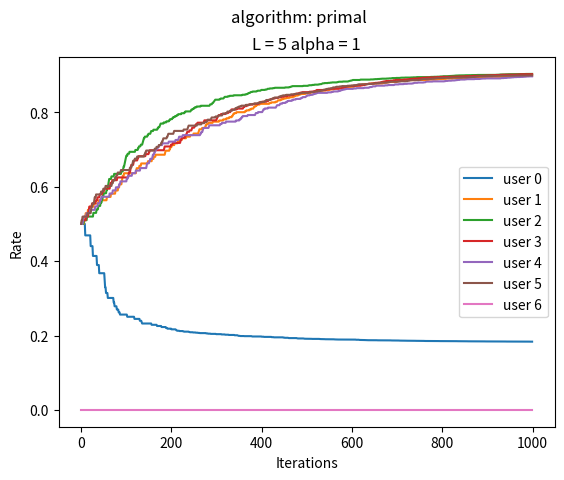
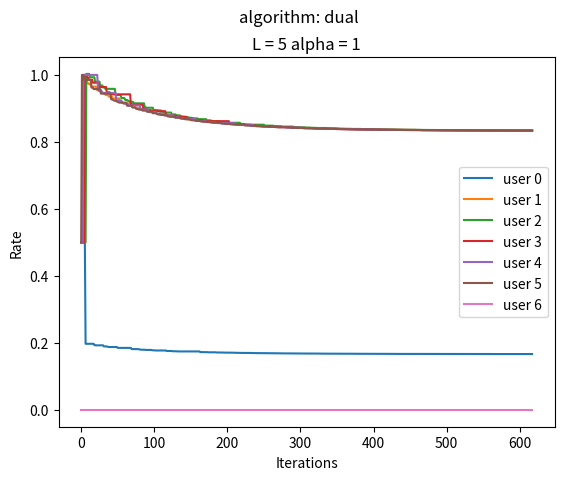

The script that saved these images, in order:
'''
[redacted]
Computer exercise 1 - network simulation
'''

import random
import numpy as np
import matplotlib.pyplot as plt

'''############## Globals ###############'''
inf = 10*8
print_info = False
alpha = 2
L = 5
max_plot_rate = 5 # will not save rates higher that that to the net plot

'''############## Classes ###############'''

class User(object):
    '''
    user object with rate and link that is being used
    '''
    def __init__(self, id, rate=0, dst=None, links={}):
        self.id = id
        self.rate = rate
        self.dst = dst
        self.cost = 0 # cost to reach destination
        self.lagrange = 0 # lagrange multiplier along route to destination
        self.links = {}
        for link in links:
            self.Connect(link)

    def __str__(self):
        dst_id = " "
        if self.dst is not None:
            dst_id = self.dst.id
        return "user {0} | transmission {0} -> {1} | rate {2} ".format(self.id, dst_id, self.rate)

    def Connect(self, obj):
        if isinstance(obj, User):
            self.AddUser(obj)
        elif isinstance(obj, Link):
            self.AddLink(obj)

    def Disconnect(self, obj):
        if isinstance(obj, User):
            self.DelUser(obj)
        elif isinstance(obj, Link):
            self.DelLink(obj)

    def AddUser(self, user):
        self.dst = user

    def DelUser(self, user):
        try:
            self.dst.remove(user)
        except KeyError:
            print(f'No such user: "{user.id}"')


    def AddLink(self, link):
        self.links[link.id] = link
        link.AddUser(self)

    def DelLink(self, link):
        self.links.remove(link.id)
        link.DelUser(self)

    def GetRouteCost(self):
        if not self.links or self.dst is None:
            disp("user {} has no links/dst, no cost".format(self.id))
            return 0
        timeout = 100
        times = 0
        for link in self.links.values():
            self.cost = 0
            link_iter = link
            while(link_iter != None and times < timeout):
                self.cost += link_iter.cost
                if self.dst.id in link_iter.dst_users: # got to destination
                    disp("user {} got to dst {} with cost of {}".format(self.id, self.dst.id, self.cost))
                    return self.cost
                link_iter = link_iter.dst
        disp("couldn't reach from user {} to user {}, no link cost".format(self.id, self.dst.id))
        return 0

    def UpdateRouteDikstra(self):
        pass

    def UpdateRouteBellmanFord(self):
        pass

    def GetRouteLagrange(self):
        if not self.links or self.dst is None:
            disp("user {} has no links/dst, no lagrangians".format(self.id))
            return 0
        timeout = 100
        times = 0
        for link in self.links.values():
            self.lagrange = 0
            link_iter = link
            while(link_iter != None and times < timeout):
                self.lagrange += link_iter.lagrange
                if self.dst.id in link_iter.dst_users: # got to destination
                    disp("user {} got to dst {} with lagrangians of {}".format(self.id, self.dst.id, self.lagrange))
                    return self.lagrange
                link_iter = link_iter.dst
        disp("couldn't reach from user {} to user {}, no lagrangians".format(self.id, self.dst.id))
        return 0

class Link(object):
    '''
    link object with capacity and users that are using it
    '''
    def __init__(self, id, capacity=0, src=None, dst=None, users={}):
        self.id = id
        self.cap = capacity
        self.load = 0
        self.dst_users = {}
        self.users = {}
        for user in users:
            self.Connect(user)
        self.penalty = 0
        self.src = src
        self.dst = dst
        self.cost = 0 # link cost depend on load
        self.lagrange = 1 # link lagrange multiplier

    def __str__(self):
        src_id = " "
        dst_id = " "
        if self.src is not None:
            src_id = self.src.id
        if self.dst is not None:
            dst_id = self.dst.id
        return "link {0} | topology {1} <- {0} -> {2} | load: {3}% | total {4} users".format(self.id, src_id, dst_id, round(100*self.load/self.cap,2), len(self.users))

    def Connect(self,obj):
        if isinstance(obj, User):
            self.AddUser(obj)
        elif isinstance(obj, Link):
            self.AddLink(obj)

    def Disconnect(self, obj):
        if isinstance(obj, User):
            self.DelUser(obj)
        elif isinstance(obj, Link):
            self.DelLink(obj)

    def AddLink(self, link):
        self.dst = link
        link.src = self

    def DelLink(self, link):
        if self.dst == link:
            self.dst = None
        if self.src == link:
            self.src = None

    def AddUser(self, user):
        self.users[user.id] = user
        self.load += user.rate

    def DelUser(self, user):
        try:
            self.users.pop(user.id)
        except KeyError:
            print("no such user id {} to remove".format(user.id))
            return
        self.load -= user.rate
        user.DelLink()

    def AddDstUser(self, user):
        self.dst_users[user.id] = user

    def DelDstUser(self, user):
        try:
            self.users.pop(user.id)
        except KeyError:
            print("no such user id {} to remove".format(user.id))
            return

    def UpdateLoad(self):
        self.load = 0
        for user in self.users.values():
            self.load += user.rate

    def UpdateCost(self):
        self.cost = 0
        for user in self.users.values():
            self.cost += self.Penalty(user.rate)
        if self.load > self.cap:
            self.cost += (self.load/self.cap-1)**2

        # for user in self.users.values():
        #     self.cost += self.Penalty(user.rate)
        # if self.load <= self.cap:
        #     self.cost = 0
        # else:
        #     self.cost += (self.load/self.cap-1)**2

    def Penalty(self, x): # TODO what is the penalty function?
        return x


class NetworkModel(object):
    '''
    model of the network, alpha is the fairness parameter >= 0
    '''
    def __init__(self, name, alpha=1, links={}, users={}):
        self.name = name
        self.alpha = alpha
        self.links = {}
        self.users = {}
        self.rates = [0]*len(users)
        self.plot_rates = [0]*len(users)
        for link in links:
            self.links[link.id] = link
        for user in users:
            self.users[user.id] = user
            self.rates[user.id] = user.rate

    def __str__(self):
        return "network model name: '{}' with total {} links and {} users".format(self.name, len(self.links), len(self.users))

    def Show(self):
        print(self)
        for link in self.links.values():
            print(link)
            print("link users: ",end="")
            for user in link.users.values():
                print("{",end="")
                print(user,end="} ")
            print("")
            print("link dests: ",end="")
            for user in link.dst_users.values():
                print("{",end="")
                print(user,end="} ")
            print("\n")

    def Connect(self, obj1, obj2):
        obj1.Connect(obj2)
        self.AddElement(obj1)
        self.AddElement(obj2)

    def AddElement(self, obj):
        if isinstance(obj, User):
            if obj not in self.users:
                self.users[obj.id] = obj
        elif isinstance(obj, Link):
            if obj not in self.links:
                self.links[obj.id] = obj

    def UpdateLinksLoad(self):
        for link in self.links.values():
            link.UpdateLoad()

    def UpdateLinksCost(self):
        for link in self.links.values():
            link.UpdateCost()

    def UpdateRates(self, iter):
        while len(self.rates) <= iter:
            self.rates.append([0]*len(self.users))
            self.plot_rates.append([0]*len(self.users))
        for user in self.users.values():
            x = user.rate
            self.rates[iter][user.id] = x
            if x>max_plot_rate:
                x = 0
            self.plot_rates[iter][user.id] = x


    def IteratePrimaly(self, step, iter):
        ''' one iteration of the primal algorithm'''
        user = random.choice(list(self.users.values()))
        while user.dst is None:
            user = random.choice(list(self.users.values()))
        x = user.rate
        disp("user {} rate {}".format(user.id, x))
        x_t = x + (step*(utility_tag(x) - user.GetRouteCost()))
        if x_t < 0:
            x_t = 0
        disp("user {} updated rate {}".format(user.id, x_t))
        user.rate = round(x_t,4)
        self.UpdateRates(iter)
        self.UpdateLinksLoad()
        self.UpdateLinksCost()

    def UpdateRatesPrimaly(self, step=0.01, threshold=0.01, iterations=500, iter_thresh=20):
        ''' iterate until grad descent convergence or until timeout'''
        count = 0
        self.UpdateRates(iter=0)
        self.UpdateLinksLoad()
        self.UpdateLinksCost()
        for i in range(1,iterations):
            disp("###### iter {} ######".format(i))
            self.IteratePrimaly(step=step, iter=i)
            rates_diff = GetRatesDiff(self.rates[i], self.rates[i-1])
            disp("max rate diff {}".format(max(rates_diff)))
            if max(rates_diff) < threshold:
                count += 1
            else:
                count = 0
            if count > iter_thresh: # stop after iter_thresh iterations with no low change
                print("converged after {} iterations".format(i))
                return
        print("timed out after {} iterations".format(iterations))

    def IterateDual(self, step, iter):
        ''' one iteration of the dual algorithm'''
        user = random.choice(list(self.users.values()))
        while user.dst is None:
            user = random.choice(list(self.users.values()))
        disp("user {} rate {}".format(user.id, user.rate))
        x_t = inv_utility_tag(user.GetRouteLagrange())
        if x_t < 0:
            x_t = 0
        disp("user {} updated rate {}".format(user.id, x_t))
        user.rate = round(x_t,4)
        self.UpdateRates(iter)
        self.UpdateLinksLoad()
        # update lagrangians for link
        for link in self.links.values():
            lag = link.lagrange
            F = link.load - link.cap
            if lag <= 0:
                F = max(F,0)
            lag_t = lag + step*F
            if lag_t < 0:
                lag_t = 0
            link.lagrange = lag_t

    def UpdateRatesDual(self, step=0.01, threshold=0.01, iterations=500, iter_thresh=20):
        ''' iterate until grad descent convergence or until timeout'''
        count = 0
        self.UpdateRates(iter=0)
        self.UpdateLinksLoad()
        for i in range(1,iterations):
            disp("###### iter {} ######".format(i))
            self.IterateDual(step=step, iter=i)
            rates_diff = GetRatesDiff(self.rates[i], self.rates[i-1])
            disp("max rate diff {}".format(max(rates_diff)))
            if max(rates_diff) < threshold:
                count += 1
            else:
                count = 0
            if count > iter_thresh: # stop after iter_thresh iterations with no low change
                print("converged after {} iterations".format(i))
                return
        print("timed out after {} iterations".format(iterations))

    def PlotRates(self, title=""):
        alpha_str = str(alpha)
        if alpha == inf :
            alpha_str = "inf"
        plt.figure()
        plt.plot(self.plot_rates)
        plt.ylabel("Rate")
        plt.xlabel("Iterations")
        plt.title("L = {} alpha = {}".format(L, alpha_str))
        plt.suptitle(title)
        plt.legend(["user {}".format(i) for i in range(len(self.plot_rates[0]))])
        plt.show(block=False)

'''############################################ functions ############################################'''

def disp(info):
    if print_info:
        print(info)

def utility(x):
    if alpha == 1:
        return np.log(x)
    return (x**(1-alpha))/(1-alpha)

def utility_tag(x):
    if x == 0:
        return inf
    try:
        res = 1/(x**alpha)
    except OverflowError:
        disp("utility tag too large")
        res = inf
    return res

def inv_utility_tag(x):
    if x == 0:
        return inf
    try:
        res = 1/(x**(1/alpha))
    except OverflowError:
        disp("utility tag too large")
        res = inf
    return res

def GetRatesDiff(rates1, rates2):
    diff = [0]*len(rates1)
    for idx,elem in enumerate(rates1):
        diff[idx] = abs(rates1[idx] - rates2[idx])
    return diff

def GenerateSerialModel(L, capacity=1):
    '''
    total L link and L+1 sources, first source transmit to last source and each other source transmit to next source
    '''
    net = NetworkModel("serial model (from class)")
    print("building model named '{}'".format(net.name))
    print("generating {} links and {} users".format(L,L+1))
    net.users[0] = User(id=0, rate=capacity/2)
    for l in range(1, L+1):
        net.links[l] = Link(id=l, capacity=capacity)
        net.users[l] = User(id=l, rate=capacity/2)
    net.users[L+1] = User(id=L+1,rate=0)

    print("connecting links")
    for l in range(1, L): # connect links
        net.Connect(net.links[l],net.links[l+1])

    print("connecting users")
    for u in range(1,L+1): # connect users
        net.Connect(net.users[u], net.users[u+1])
        net.Connect(net.users[u], net.links[u])
        net.links[u].AddDstUser(net.users[u+1])
        net.Connect(net.users[0], net.links[u]) # user 0 utilize all links
    net.Connect(net.users[0], net.users[L+1])
    net.Connect(net.users[0], net.links[1])

    return net

def GenerateWebModel(capacity=1):
    '''
    web model like what was given in the lecture
    '''
    L = 8
    U = 6
    net = NetworkModel("web model (from class)")
    print("building model named '{}'".format(net.name))
    print("generating {} links and {} users".format(L,U))
    for l in range(1, L+1):
        net.links[l] = Link(id=l, capacity=capacity)

    net.users['a'] = User(id='a', rate=capacity/2)
    net.users['b'] = User(id='b', rate=capacity/2)
    net.users['c'] = User(id='c', rate=capacity/2)
    net.users['d'] = User(id='d', rate=capacity/2)
    net.users['e'] = User(id='e', rate=capacity/2)
    net.users['f'] = User(id='f', rate=capacity/2)

    print("connecting links")
    for l in range(1, L): # connect links
        net.Connect(net.links[l],net.links[l+1])

    print("connecting users")
    for u in range(1,L+1): # connect users
        net.Connect(net.users[u], net.users[u+1])
        net.Connect(net.users[u], net.links[u])
        net.links[u].AddDstUser(net.users[u+1])
        net.Connect(net.users[0], net.links[u]) # user 0 utilize all links
    net.Connect(net.users[0], net.users[L+1])
    net.Connect(net.users[0], net.links[1])

    return net

def DoPrimal(net, step=0.01, threshold=0.001, iterations=10**3):
    net.UpdateRatesPrimaly(step=step, threshold=threshold, iterations=iterations)
    print("################")
    print("rates are:")
    for user in net.users.values():
        print(user)
    print("new network")
    net.Show()
    net.PlotRates("algorithm: primal")

def DoDual(net, step=0.01, threshold=0.001, iterations=10**3):
    net.UpdateRatesDual(step=step, threshold=threshold, iterations=iterations)
    print("################")
    print("rates are:")
    for user in net.users.values():
        print(user)
    print("new network")
    net.Show()
    net.PlotRates("algorithm: dual")

def Model(step, threshold, iterations, alp):
    global alpha
    alpha = alp
    net_p = GenerateSerialModel(L=L, capacity=1)
    net_p.UpdateLinksLoad()
    net_p.Show()
    DoPrimal(net_p, step=step, threshold=threshold, iterations=iterations)
    net_d = GenerateSerialModel(L=L, capacity=1)
    net_d.UpdateLinksLoad()
    DoDual(net_d, step=step, threshold=threshold, iterations=iterations)
    net_p.Show()


if __name__ == "__main__":
    step = 0.01
    threshold = 0.0001
    iterations = 10**3

    Model(step=step, threshold=threshold, iterations=iterations, alp=1)
    # Model(step=step, threshold=threshold, iterations=iterations, alp=2)
    # Model(step=step*10, threshold=threshold*10, iterations=iterations, alp=inf)

    plt.show()